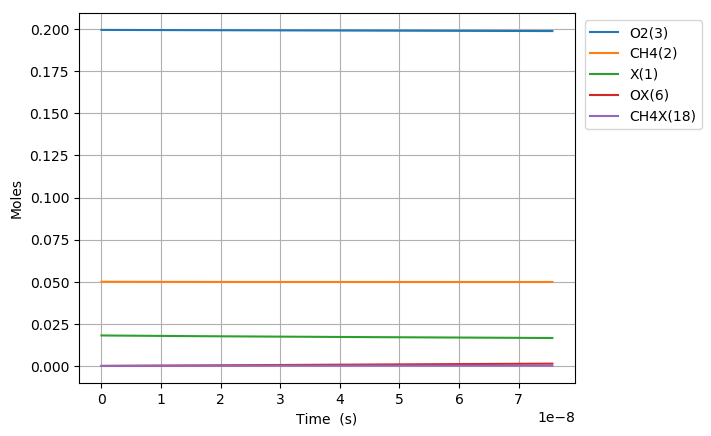

The data file committed next to this chart (first rows):
Time (s), Volume (m^3), N2, Ar, He, Ne, X(1), CH4(2), O2(3), OX(6), CH4X(18)
0.0, 0.06652, 0.7505, 0.0, 0.0, 0.0, 0.01809, 0.05, 0.1995, 0.0, 0.0
6.372499281236089e-23, 0.06652, 0.7505, 0.0, 0.0, 0.0, 0.01809, 0.05, 0.1995, 1.257005881051201e-18, 8.184963051634061e-19
1.784299798746105e-22, 0.06652, 0.7505, 0.0, 0.0, 0.0, 0.01809, 0.05, 0.1995, 3.519616466943365e-18, 2.291789654457523e-18
4.078399539991097e-22, 0.06652, 0.7505, 0.0, 0.0, 0.0, 0.01809, 0.05, 0.1995, 8.04483763872769e-18, 5.238376353045706e-18
8.666599022481082e-22, 0.06652, 0.7505, 0.0, 0.0, 0.0, 0.01809, 0.05, 0.1995, 1.7095279982296324e-17, 1.1131549750221865e-17
1.784299798746105e-21, 0.06652, 0.7505, 0.0, 0.0, 0.0, 0.01809, 0.05, 0.1995, 3.5196164669433536e-17, 2.291789654457336e-17
3.619579591742099e-21, 0.06652, 0.7505, 0.0, 0.0, 0.0, 0.01809, 0.05, 0.1995, 7.139793404370772e-17, 4.649059013327305e-17
7.290139177734086e-21, 0.06652, 0.7505, 0.0, 0.0, 0.0, 0.01809, 0.05, 0.1995, 1.4380147279225511e-16, 9.363597731065926e-17
1.4631258349718063e-20, 0.06652, 0.7505, 0.0, 0.0, 0.0, 0.01809, 0.05, 0.1995, 2.8860855028934603e-16, 1.8792675166537892e-16
2.931349669368601e-20, 0.06652, 0.7505, 0.0, 0.0, 0.0, 0.01809, 0.05, 0.1995, 5.782227052835122e-16, 3.7650830037460725e-16
5.867797338162191e-20, 0.06652, 0.7505, 0.0, 0.0, 0.0, 0.01809, 0.05, 0.1995, 1.1574510152717826e-15, 7.536713977922198e-16
1.1740692675749372e-19, 0.06652, 0.7505, 0.0, 0.0, 0.0, 0.01809, 0.05, 0.1995, 2.3159076352480753e-15, 1.5079975926240692e-15
2.348648335092373e-19, 0.06652, 0.7505, 0.0, 0.0, 0.0, 0.01809, 0.05, 0.1995, 4.632820875199667e-15, 3.0166499822742637e-15
4.697806470127245e-19, 0.06652, 0.7505, 0.0, 0.0, 0.0, 0.01809, 0.05, 0.1995, 9.26664735509888e-15, 6.033954761520636e-15
9.396122740196989e-19, 0.06652, 0.7505, 0.0, 0.0, 0.0, 0.01809, 0.05, 0.1995, 1.8534300314881406e-14, 1.2068564319797315e-14
1.8792755280336476e-18, 0.06652, 0.7505, 0.0, 0.0, 0.0, 0.01809, 0.05, 0.1995, 3.7069606234382895e-14, 2.413778343548642e-14
3.758602036061545e-18, 0.06652, 0.7505, 0.0, 0.0, 0.0, 0.01809, 0.05, 0.1995, 7.414021807313161e-14, 4.8276221663407594e-14
7.51725505211734e-18, 0.06652, 0.7505, 0.0, 0.0, 0.0, 0.01809, 0.05, 0.1995, 1.4828144174961187e-13, 9.655309810542184e-14
1.503456108422893e-17, 0.06652, 0.7505, 0.0, 0.0, 0.0, 0.01809, 0.05, 0.1995, 2.965638890985041e-13, 1.9310685093413785e-13
3.006917314845211e-17, 0.06652, 0.7505, 0.0, 0.0, 0.0, 0.01809, 0.05, 0.1995, 5.93128783780015e-13, 3.862143563703199e-13
6.013839727689847e-17, 0.06652, 0.7505, 0.0, 0.0, 0.0, 0.01809, 0.05, 0.1995, 1.186258573077942e-12, 7.724293663576845e-13
1.202768455337912e-16, 0.06652, 0.7505, 0.0, 0.0, 0.0, 0.01809, 0.05, 0.1995, 2.372518151413418e-12, 1.544859382792415e-12
2.4055374204757664e-16, 0.06652, 0.7505, 0.0, 0.0, 0.0, 0.01809, 0.05, 0.1995, 4.745037307042858e-12, 3.089719401501881e-12
4.811075350751476e-16, 0.06652, 0.7505, 0.0, 0.0, 0.0, 0.01809, 0.05, 0.1995, 9.490075614135684e-12, 6.179439382280835e-12
9.622151211302893e-16, 0.06652, 0.7505, 0.0, 0.0, 0.0, 0.01809, 0.05, 0.1995, 1.8980152211657136e-11, 1.2358879117278842e-11
1.924430293240573e-15, 0.06652, 0.7505, 0.0, 0.0, 0.0, 0.01809, 0.05, 0.1995, 3.7960305340043234e-11, 2.4717757681035315e-11
2.8866454653508566e-15, 0.06652, 0.7505, 0.0, 0.0, 0.0, 0.01809, 0.05, 0.1995, 5.6940458401772544e-11, 3.707663533855231e-11
3.84886063746114e-15, 0.06652, 0.7505, 0.0, 0.0, 0.0, 0.01809, 0.05, 0.1995, 7.592061139684503e-11, 4.94355120898299e-11
5.773290981681707e-15, 0.06652, 0.7505, 0.0, 0.0, 0.0, 0.01809, 0.05, 0.1995, 1.1388091723055062e-10, 7.415326346549686e-11
7.697721325902274e-15, 0.06652, 0.7505, 0.0, 0.0, 0.0, 0.01809, 0.05, 0.1995, 1.5184122281913539e-10, 9.887101150859886e-11
9.622151670122841e-15, 0.06652, 0.7505, 0.0, 0.0, 0.0, 0.01809, 0.05, 0.1995, 1.8980152814509075e-10, 1.2358875598109594e-10
1.3471012358563976e-14, 0.06652, 0.7505, 0.0, 0.0, 0.0, 0.01809, 0.05, 0.1995, 2.6572213799261645e-10, 1.7302423398999374e-10
2.1168733735446244e-14, 0.06652, 0.7505, 0.0, 0.0, 0.0, 0.01809, 0.05, 0.1995, 4.1756335448980726e-10, 2.7189514653096686e-10
2.886645511232851e-14, 0.06652, 0.7505, 0.0, 0.0, 0.0, 0.01809, 0.05, 0.1995, 5.694045667195188e-10, 3.7076600105302524e-10
4.426189786609305e-14, 0.06652, 0.7505, 0.0, 0.0, 0.0, 0.01809, 0.05, 0.1995, 8.730869783803675e-10, 5.68507536093025e-10
7.505278337362212e-14, 0.06652, 0.7505, 0.0, 0.0, 0.0, 0.01809, 0.05, 0.1995, 1.4804517505086622e-09, 9.639899101693256e-10
1.3663455438868027e-13, 0.06652, 0.7505, 0.0, 0.0, 0.0, 0.01809, 0.05, 0.1995, 2.695181089995558e-09, 1.7549518743653407e-09
2.5979809641879654e-13, 0.06652, 0.7505, 0.0, 0.0, 0.0, 0.01809, 0.05, 0.1995, 5.124638949894512e-09, 3.336864667024053e-09
5.061251804790291e-13, 0.06652, 0.7505, 0.0, 0.0, 0.0, 0.01809, 0.05, 0.1995, 9.98355139341557e-09, 6.500645710030542e-09
7.524522645392617e-13, 0.06652, 0.7505, 0.0, 0.0, 0.0, 0.01809, 0.05, 0.1995, 1.484245946859259e-08, 9.664367364043006e-09
9.987793485994943e-13, 0.06652, 0.7505, 0.0, 0.0, 0.0, 0.01809, 0.05, 0.1995, 1.970136317546064e-08, 1.2828029630115089e-08
1e-12, 0.06652, 0.7505, 0.0, 0.0, 0.0, 0.01809, 0.05, 0.1995, 1.9725441018780455e-08, 1.2843706722082486e-08
1.2451064326597269e-12, 0.06652, 0.7505, 0.0, 0.0, 0.0, 0.01809, 0.05, 0.1995, 2.4560262514055614e-08, 1.5991632509331205e-08
1.737760600780192e-12, 0.06652, 0.7505, 0.0, 0.0, 0.0, 0.01809, 0.05, 0.1995, 3.4278048086558925e-08, 2.2318660111209113e-08
2.2304147689006572e-12, 0.06652, 0.7505, 0.0, 0.0, 0.0, 0.01809, 0.05, 0.1995, 4.3995816186389335e-08, 2.8645450178358567e-08
2.7230689370211224e-12, 0.06652, 0.7505, 0.0, 0.0, 0.0, 0.01809, 0.05, 0.1995, 5.3713566813848606e-08, 3.49720027199177e-08
3.708377273262053e-12, 0.06652, 0.7505, 0.0, 0.0, 0.0, 0.01809, 0.05, 0.1995, 7.31490156528276e-08, 4.762439526182109e-08
4.693685609502983e-12, 0.06652, 0.7505, 0.0, 0.0, 0.0, 0.01809, 0.05, 0.1995, 9.258439460583275e-08, 6.027583780769234e-08
5.6789939457439135e-12, 0.06652, 0.7505, 0.0, 0.0, 0.0, 0.01809, 0.05, 0.1995, 1.1201970367518554e-07, 7.292633042784007e-08
6.664302281984844e-12, 0.06652, 0.7505, 0.0, 0.0, 0.0, 0.01809, 0.05, 0.1995, 1.3145494286320565e-07, 8.557587319251729e-08
8.634918954466705e-12, 0.06652, 0.7505, 0.0, 0.0, 0.0, 0.01809, 0.05, 0.1995, 1.7032521160453613e-07, 1.1087210943676415e-07
1e-11, 0.06652, 0.7505, 0.0, 0.0, 0.0, 0.01809, 0.05, 0.1995, 1.9725117083109383e-07, 1.2839303288923429e-07
1.0605535626948566e-11, 0.06652, 0.7505, 0.0, 0.0, 0.0, 0.01809, 0.05, 0.1995, 2.0919520084840122e-07, 1.3616454710304802e-07
1.4546768971912287e-11, 0.06652, 0.7505, 0.0, 0.0, 0.0, 0.01809, 0.05, 0.1995, 2.8693434091805487e-07, 1.8673802895253732e-07
1.848800231687601e-11, 0.06652, 0.7505, 0.0, 0.0, 0.0, 0.01809, 0.05, 0.1995, 3.6467236322077675e-07, 2.372963232417031e-07
2.242923566183973e-11, 0.06652, 0.7505, 0.0, 0.0, 0.0, 0.01809, 0.05, 0.1995, 4.424092679051401e-07, 2.878394344701172e-07
2.6370469006803452e-11, 0.06652, 0.7505, 0.0, 0.0, 0.0, 0.01809, 0.05, 0.1995, 5.201450551196746e-07, 3.3836736713599724e-07
3.031170235176717e-11, 0.06652, 0.7505, 0.0, 0.0, 0.0, 0.01809, 0.05, 0.1995, 5.978797250128652e-07, 3.8888012573618053e-07
3.8194169041694616e-11, 0.06652, 0.7505, 0.0, 0.0, 0.0, 0.01809, 0.05, 0.1995, 7.533457134289477e-07, 4.89860138720398e-07
4.607663573162206e-11, 0.06652, 0.7505, 0.0, 0.0, 0.0, 0.01809, 0.05, 0.1995, 9.088072343403965e-07, 5.907795093705042e-07
... 426 more rows
